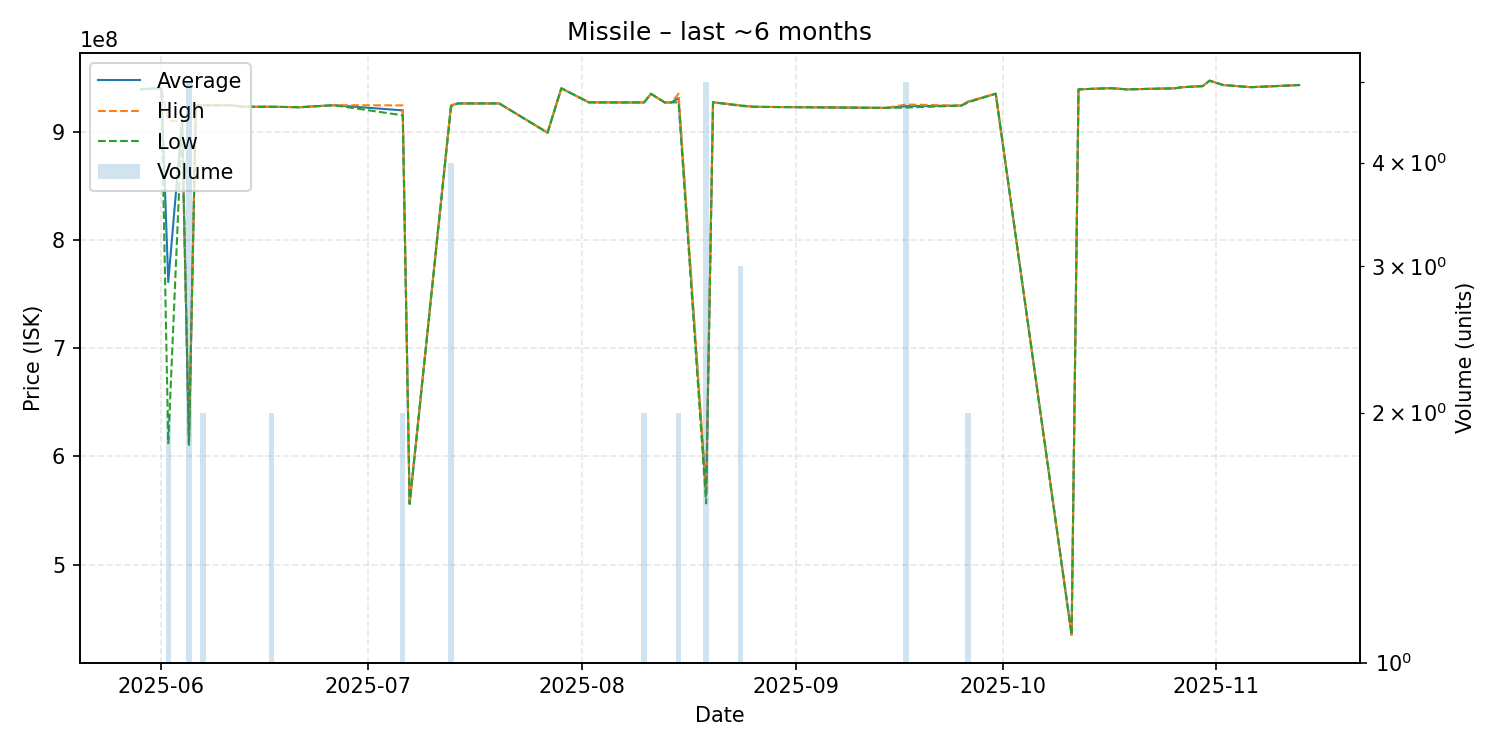

Data behind this chart, as committed beside it:
date, average, highest, lowest, order_count, volume
2025-05-29, 939000000, 939000000, 939000000, 1, 1
2025-05-31, 939900000, 939900000, 939900000, 1, 1
2025-06-01, 939800000, 939800000, 939800000, 1, 1
2025-06-02, 761000000, 909900000, 612100000, 2, 2
2025-06-04, 910000000, 910000000, 910000000, 1, 1
2025-06-05, 611320000, 612250000, 610700000, 3, 5
2025-06-06, 924100000, 924100000, 924100000, 1, 1
2025-06-07, 924350000, 924400000, 924300000, 2, 2
2025-06-10, 924400000, 924400000, 924400000, 1, 1
2025-06-11, 924400000, 924400000, 924400000, 1, 1
2025-06-13, 922900000, 922900000, 922900000, 1, 1
2025-06-17, 922950000, 923000000, 922900000, 2, 2
2025-06-21, 922500000, 922500000, 922500000, 1, 1
2025-06-25, 924000000, 924000000, 924000000, 1, 1
2025-06-26, 924400000, 924400000, 924400000, 1, 1
2025-07-06, 919600000, 924200000, 915000000, 2, 2
2025-07-07, 556200000, 556200000, 556200000, 1, 1
2025-07-13, 924000000, 924300000, 923000000, 4, 4
2025-07-14, 926000000, 926000000, 926000000, 1, 1
2025-07-20, 926000000, 926000000, 926000000, 1, 1
2025-07-27, 899000000, 899000000, 899000000, 1, 1
2025-07-29, 940000000, 940000000, 940000000, 1, 1
2025-08-02, 927000000, 927000000, 927000000, 1, 1
2025-08-08, 926900000, 926900000, 926900000, 1, 1
2025-08-09, 926900000, 926900000, 926900000, 1, 1
2025-08-10, 926950000, 927000000, 926900000, 2, 2
2025-08-11, 934900000, 934900000, 934900000, 1, 1
2025-08-13, 926900000, 926900000, 926900000, 1, 1
2025-08-14, 927000000, 927000000, 927000000, 1, 1
2025-08-15, 931000000, 935000000, 927000000, 2, 2
2025-08-19, 564500000, 566650000, 556600000, 5, 5
2025-08-20, 927100000, 927100000, 927100000, 1, 1
2025-08-24, 924100000, 924300000, 923700000, 3, 3
2025-08-26, 922900000, 922900000, 922900000, 1, 1
2025-08-29, 922700000, 922700000, 922700000, 1, 1
2025-09-14, 921900000, 921900000, 921900000, 1, 1
2025-09-17, 923440000, 925000000, 922200000, 5, 5
2025-09-25, 924000000, 924000000, 924000000, 1, 1
2025-09-26, 927500000, 928000000, 927000000, 2, 2
2025-09-30, 935000000, 935000000, 935000000, 1, 1
2025-10-11, 435200000, 435200000, 435200000, 1, 1
2025-10-12, 939000000, 939000000, 939000000, 1, 1
2025-10-16, 940000000, 940000000, 940000000, 1, 1
2025-10-17, 940000000, 940000000, 940000000, 1, 1
2025-10-19, 939000000, 939000000, 939000000, 1, 1
2025-10-26, 940000000, 940000000, 940000000, 1, 1
2025-10-27, 941000000, 941000000, 941000000, 1, 1
2025-10-30, 942000000, 942000000, 942000000, 1, 1
2025-10-31, 947000000, 947000000, 947000000, 1, 1
2025-11-02, 943000000, 943000000, 943000000, 1, 1
2025-11-06, 941000000, 941000000, 941000000, 1, 1
2025-11-13, 943000000, 943000000, 943000000, 1, 1
